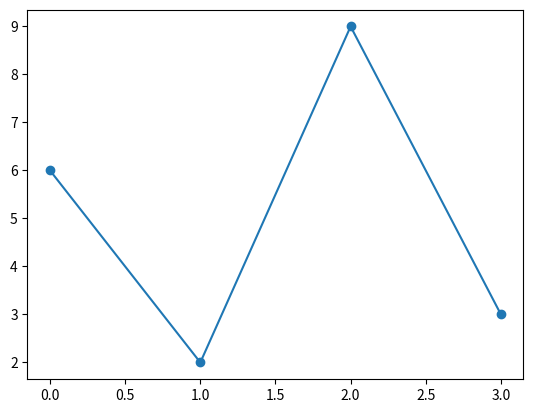

This chart was generated by the following Python code:
import matplotlib.pyplot as plt
import numpy as np

ypoints = np.array([6, 2, 9, 3])

plt.plot(ypoints, marker = 'o')
plt.show()
